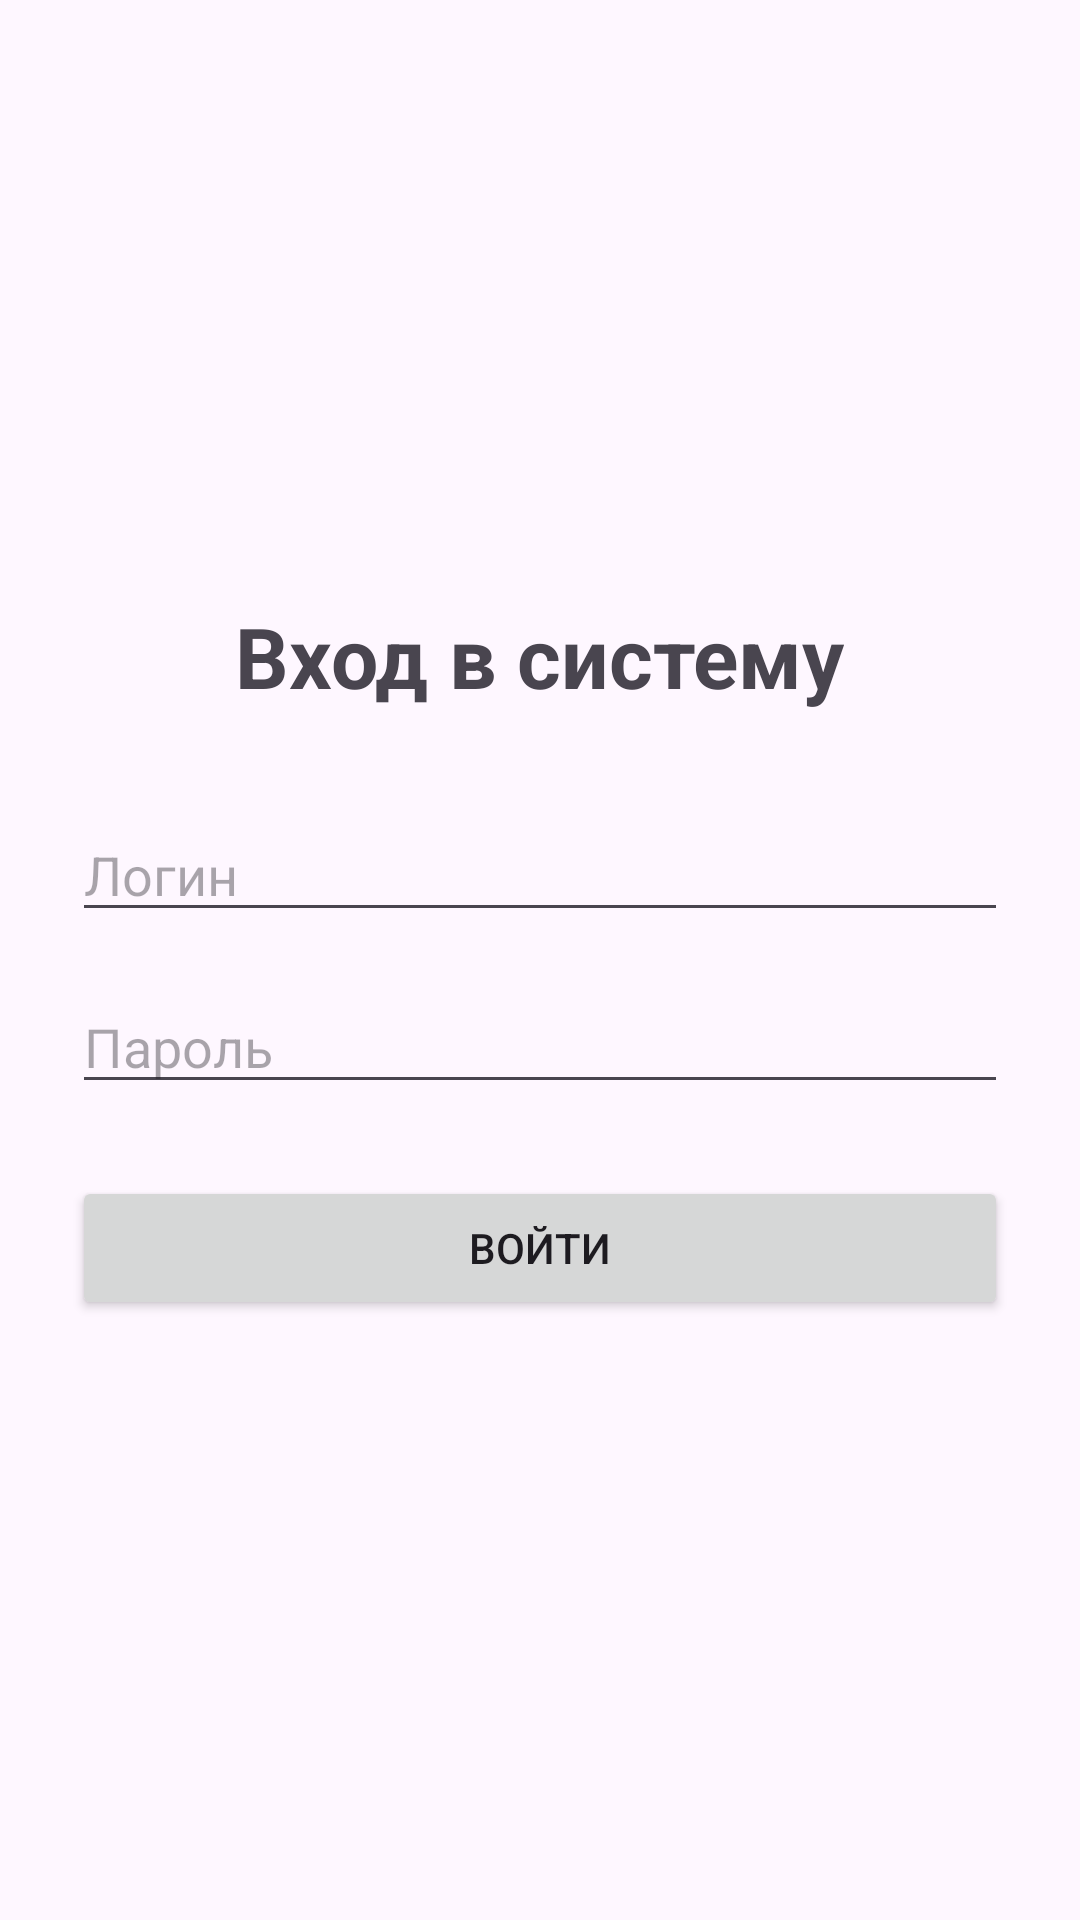

Here is an Android app screen rendered from its layout file. Give the layout XML and the strings, colors and styles it references.
<!-- AndroidManifest.xml: application theme Theme.PoctomatApp -->
<!-- res/layout/activity_login.xml -->
<?xml version="1.0" encoding="utf-8"?>
<LinearLayout xmlns:android="http://schemas.android.com/apk/res/android"
    android:layout_width="match_parent"
    android:layout_height="match_parent"
    android:orientation="vertical"
    android:padding="24dp"
    android:gravity="center">

    <TextView
        android:id="@+id/loginTitle"
        android:layout_width="wrap_content"
        android:layout_height="wrap_content"
        android:text="Вход в систему"
        android:textSize="28sp"
        android:textStyle="bold"
        android:layout_marginBottom="32dp" />

    <EditText
        android:id="@+id/editLogin"
        android:layout_width="match_parent"
        android:layout_height="wrap_content"
        android:hint="Логин"
        android:inputType="text"
        android:layout_marginBottom="16dp" />

    <EditText
        android:id="@+id/editPassword"
        android:layout_width="match_parent"
        android:layout_height="wrap_content"
        android:hint="Пароль"
        android:inputType="textPassword"
        android:layout_marginBottom="24dp" />

    <Button
        android:id="@+id/buttonLogin"
        android:layout_width="match_parent"
        android:layout_height="wrap_content"
        android:text="Войти" />

</LinearLayout>
<!-- resources referenced by this layout -->
<resources>
  <style name="Theme.PoctomatApp" parent="Base.Theme.PoctomatApp" />
  <style name="Base.Theme.PoctomatApp" parent="Theme.Material3.DayNight.NoActionBar">
          
          
      </style>
</resources>
